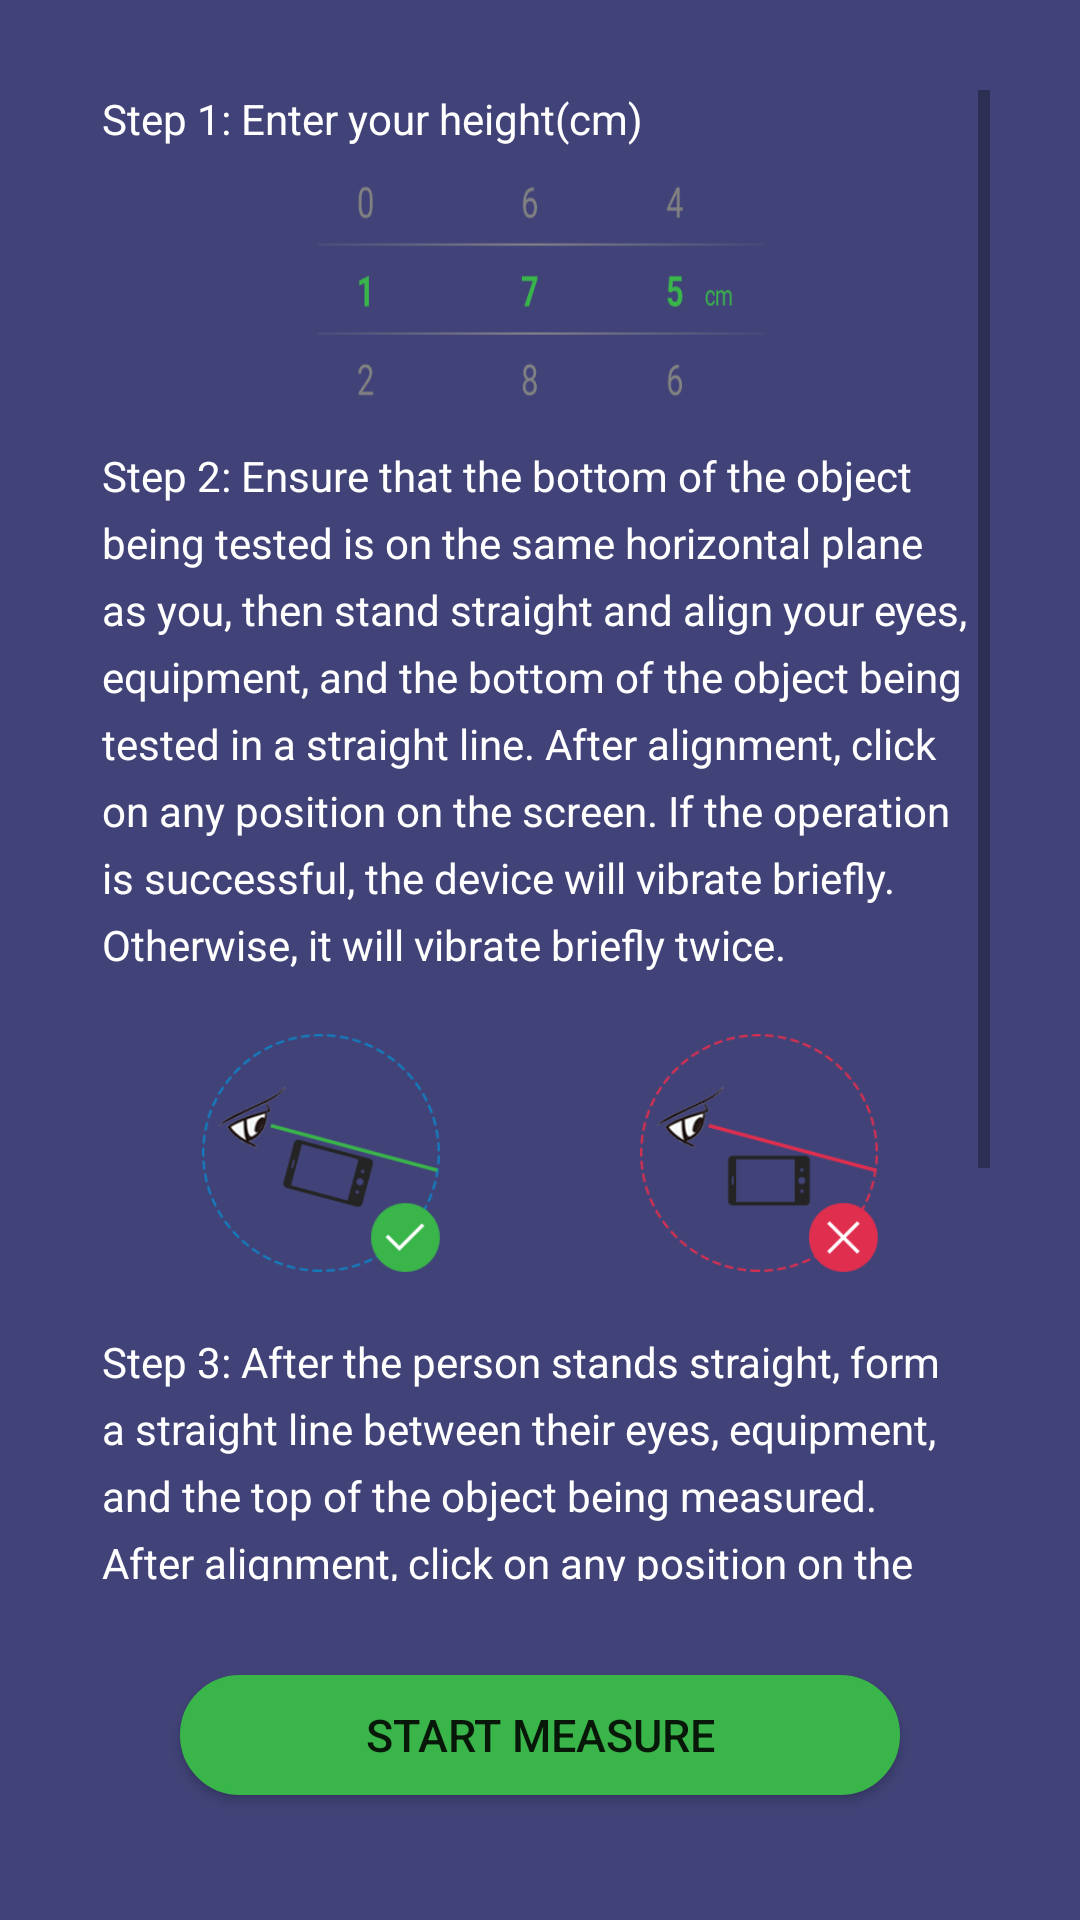

Here is an Android app screen rendered from its layout file. Give the layout XML and the strings, colors and styles it references.
<!-- AndroidManifest.xml: application theme Theme.TransparentNavigationBar -->
<!-- res/layout/activity_height_measure.xml -->
<?xml version="1.0" encoding="utf-8"?>
<LinearLayout xmlns:android="http://schemas.android.com/apk/res/android"
    android:layout_width="match_parent"
    android:layout_height="match_parent"
    android:fitsSystemWindows="true"
    android:background="@color/flash_blue"
    android:orientation="vertical">

    <FrameLayout
        android:id="@+id/main_FrameLayout"
        android:layout_width="match_parent"
        android:layout_height="0dp"
        android:layout_weight="7"
        android:paddingTop="30dp">

        <include layout="@layout/height_measure_layout" />

        <include layout="@layout/height_measure_set_user_height" />

        <include layout="@layout/height_measure_target" />

        <include layout="@layout/height_measure_result" />
    </FrameLayout>

    <LinearLayout
        android:id="@+id/common_bottom"
        android:layout_width="match_parent"
        android:layout_height="0dp"
        android:layout_weight="1.5"
        android:gravity="center"
        android:paddingBottom="10dp">

        <Button
            android:id="@+id/start"
            android:layout_width="240dp"
            android:layout_height="40dp"
            android:background="@drawable/start_button_background"
            android:gravity="center"
            android:text="@string/start_measure"
            android:textSize="15dp" />
    </LinearLayout>
</LinearLayout>
<!-- res/layout/height_measure_layout.xml (included above) -->
<?xml version="1.0" encoding="utf-8"?>
<ScrollView xmlns:android="http://schemas.android.com/apk/res/android"
    android:id="@+id/height_measure_scrollview"
    android:layout_width="match_parent"
    android:layout_height="match_parent"
    android:fitsSystemWindows="true"
    android:background="@color/flash_blue"
    android:paddingLeft="30dp"
    android:paddingRight="30dp">

    <LinearLayout
        android:layout_width="match_parent"
        android:layout_height="wrap_content"
        android:gravity="center_vertical"
        android:orientation="vertical"
        android:paddingStart="4dp"
        android:paddingEnd="4dp">

        <TextView
            android:layout_width="match_parent"
            android:layout_height="wrap_content"
            android:lineSpacingExtra="6dp"
            android:textColor="@color/white"
            android:text="@string/first_step_tips" />

        <LinearLayout
            android:layout_width="match_parent"
            android:layout_height="wrap_content"
            android:gravity="center"
            android:orientation="vertical"
            android:paddingTop="10dp"
            android:paddingBottom="10dp">

            <ImageView
                android:layout_width="150dp"
                android:layout_height="80dp"
                android:background="@drawable/height_measure_first_step_pic" />
        </LinearLayout>

        <TextView
            android:layout_width="match_parent"
            android:layout_height="wrap_content"
            android:lineSpacingExtra="6dp"
            android:textColor="@color/white"
            android:text="@string/second_step_tips" />

        <LinearLayout
            android:layout_width="match_parent"
            android:layout_height="wrap_content"
            android:orientation="horizontal"
            android:paddingTop="20dp"
            android:paddingBottom="20dp">

            <LinearLayout
                android:layout_width="0dp"
                android:layout_height="wrap_content"
                android:layout_weight="1"
                android:gravity="center">

                <ImageView
                    android:layout_width="80dp"
                    android:layout_height="80dp"
                    android:background="@drawable/height_measure_second_step_right" />
            </LinearLayout>

            <LinearLayout
                android:layout_width="0dp"
                android:layout_height="wrap_content"
                android:layout_weight="1"
                android:gravity="center">

                <ImageView
                    android:layout_width="80dp"
                    android:layout_height="80dp"
                    android:background="@drawable/height_measure_second_step_wrong" />
            </LinearLayout>
        </LinearLayout>

        <TextView
            android:layout_width="match_parent"
            android:layout_height="wrap_content"
            android:lineSpacingExtra="6dp"
            android:textColor="@color/white"
            android:text="@string/last_step_tips" />

        <LinearLayout
            android:layout_width="match_parent"
            android:layout_height="wrap_content"
            android:orientation="horizontal"
            android:paddingTop="20dp"
            android:paddingBottom="20dp">

            <LinearLayout
                android:layout_width="0dp"
                android:layout_height="wrap_content"
                android:layout_weight="1"
                android:gravity="center">

                <ImageView
                    android:layout_width="80dp"
                    android:layout_height="80dp"
                    android:background="@drawable/height_measure_last_step_right" />
            </LinearLayout>

            <LinearLayout
                android:layout_width="0dp"
                android:layout_height="wrap_content"
                android:layout_weight="1"
                android:gravity="center">

                <ImageView
                    android:layout_width="80dp"
                    android:layout_height="80dp"
                    android:background="@drawable/height_measure_last_step_wrong" />
            </LinearLayout>
        </LinearLayout>
    </LinearLayout>
</ScrollView>
<!-- res/layout/height_measure_set_user_height.xml (included above) -->
<?xml version="1.0" encoding="utf-8"?>
<RelativeLayout xmlns:android="http://schemas.android.com/apk/res/android"
    android:id="@+id/set_user_height"
    android:layout_width="match_parent"
    android:layout_height="match_parent"
    android:fitsSystemWindows="true"
    android:paddingLeft="30dp"
    android:paddingRight="30dp"
    android:background="@color/flash_blue"
    android:visibility="gone">

    <TextView
        android:id="@+id/text_hint"
        android:layout_width="match_parent"
        android:layout_height="wrap_content"
        android:layout_above="@+id/rl_NumberPicker_container"
        android:layout_marginBottom="30dp"
        android:textColor="@color/white"
        android:gravity="center"
        android:text="@string/input_height_tips"
        android:textSize="18dp" />

    <RelativeLayout
        android:id="@+id/rl_NumberPicker_container"
        android:layout_width="match_parent"
        android:layout_height="120dp"
        android:layout_centerInParent="true"
        android:gravity="center">

        <View
            android:layout_width="match_parent"
            android:layout_height="2dp"
            android:layout_marginTop="40dp"
            android:background="@color/color_circle_1" />

        <LinearLayout
            android:id="@+id/ll_NumberPicker_container"
            android:layout_width="match_parent"
            android:layout_height="match_parent"
            android:gravity="center"
            android:orientation="horizontal">

            <View
                android:layout_width="0dp"
                android:layout_height="1dp"
                android:layout_weight="0.3"
                android:background="@android:color/transparent" />

            <com.android.toolbag.widget.CustomNumberPicker
                android:id="@+id/first_number"
                android:layout_width="0dp"
                android:layout_height="match_parent"
                android:layout_weight="1"
                android:paddingLeft="5dp"
                android:selectionDividerHeight="0dp" />

            <com.android.toolbag.widget.CustomNumberPicker
                android:id="@+id/second_number"
                android:layout_width="0dp"
                android:layout_height="match_parent"
                android:layout_weight="1"
                android:paddingLeft="20dp"
                android:selectionDividerHeight="0dp" />

            <com.android.toolbag.widget.CustomNumberPicker
                android:id="@+id/last_number"
                android:layout_width="0dp"
                android:layout_height="match_parent"
                android:layout_weight="1"
                android:paddingLeft="20dp"
                android:selectionDividerHeight="0dp" />

            <TextView
                android:layout_width="0dp"
                android:layout_height="match_parent"
                android:layout_weight="0.3"
                android:gravity="center"
                android:lines="1"
                android:text="cm"
                android:textColor="@color/sound_value1" />
        </LinearLayout>

        <View
            android:layout_width="match_parent"
            android:layout_height="2dp"
            android:layout_alignParentBottom="true"
            android:layout_marginBottom="40dp"
            android:background="@color/color_circle_1" />
    </RelativeLayout>
</RelativeLayout>
<!-- res/layout/height_measure_target.xml (included above) -->
<?xml version="1.0" encoding="utf-8"?>
<LinearLayout xmlns:android="http://schemas.android.com/apk/res/android"
    android:id="@+id/height_measure_target"
    android:layout_width="match_parent"
    android:layout_height="match_parent"
    android:gravity="center"
    android:paddingTop="5dp"
    android:fitsSystemWindows="true"
    android:background="@color/flash_blue"
    android:visibility="gone">

    <ImageView
        android:id="@+id/target_image_view"
        android:layout_width="match_parent"
        android:layout_height="match_parent"
        android:clickable="true" />
</LinearLayout>
<!-- res/layout/height_measure_result.xml (included above) -->
<?xml version="1.0" encoding="utf-8"?>
<LinearLayout xmlns:android="http://schemas.android.com/apk/res/android"
    android:id="@+id/height_measure_result"
    android:layout_width="match_parent"
    android:layout_height="match_parent"
    android:gravity="center"
    android:orientation="vertical"
    android:fitsSystemWindows="true"
    android:background="@color/flash_blue"
    android:visibility="gone">

    <TableLayout
        android:layout_width="match_parent"
        android:layout_height="match_parent"
        android:divider="@drawable/table_v_divider"
        android:gravity="center"
        android:orientation="vertical"
        android:paddingLeft="30dp"
        android:paddingRight="30dp"
        android:showDividers="end|middle|beginning">

        <TableRow
            android:layout_width="match_parent"
            android:layout_height="wrap_content"
            android:divider="@drawable/table_h_divider"
            android:orientation="horizontal"
            android:showDividers="end|middle|beginning">

            <TextView
                android:layout_width="0dp"
                android:layout_height="35dp"
                android:layout_weight="1"
                android:gravity="center"
                android:text="@string/target_height"
                android:textColor="@color/sound_value1"
                android:textSize="20sp" />

            <TextView
                android:id="@+id/target_height"
                android:layout_width="0dp"
                android:layout_height="35dp"
                android:layout_weight="1"
                android:gravity="center"
                android:textColor="@color/sound_value1"
                android:textSize="20sp" />
        </TableRow>

        <TableRow
            android:layout_width="match_parent"
            android:layout_height="wrap_content"
            android:divider="@drawable/table_h_divider"
            android:orientation="horizontal"
            android:showDividers="end|middle|beginning">

            <TextView
                android:layout_width="0dp"
                android:layout_height="35dp"
                android:layout_weight="1"
                android:gravity="center"
                android:textColor="@color/white"
                android:text="@string/your_height"
                android:textSize="20sp" />

            <TextView
                android:id="@+id/height"
                android:layout_width="0dp"
                android:layout_height="35dp"
                android:layout_weight="1"
                android:textColor="@color/white"
                android:gravity="center"
                android:textSize="20sp" />
        </TableRow>

        <TableRow
            android:layout_width="match_parent"
            android:layout_height="wrap_content"
            android:divider="@drawable/table_h_divider"
            android:orientation="horizontal"
            android:showDividers="end|middle|beginning">

            <TextView
                android:layout_width="0dp"
                android:layout_height="35dp"
                android:layout_weight="1"
                android:gravity="center"
                android:text="@string/high_point_angle"
                android:textColor="@color/white"
                android:textSize="20sp" />

            <TextView
                android:id="@+id/angle_of_elevation"
                android:layout_width="0dp"
                android:layout_height="35dp"
                android:layout_weight="1"
                android:gravity="center"
                android:textColor="@color/white"
                android:textSize="20sp" />
        </TableRow>

        <TableRow
            android:layout_width="match_parent"
            android:layout_height="wrap_content"
            android:divider="@drawable/table_h_divider"
            android:orientation="horizontal"
            android:showDividers="end|middle|beginning">

            <TextView
                android:layout_width="0dp"
                android:layout_height="35dp"
                android:layout_weight="1"
                android:gravity="center"
                android:text="@string/low_point_angel"
                android:textColor="@color/white"
                android:textSize="20sp" />

            <TextView
                android:id="@+id/angle_of_depression"
                android:layout_width="0dp"
                android:layout_height="35dp"
                android:layout_weight="1"
                android:gravity="center"
                android:textColor="@color/white"
                android:textSize="20sp" />
        </TableRow>

        <TableRow
            android:layout_width="match_parent"
            android:layout_height="wrap_content"
            android:divider="@drawable/table_h_divider"
            android:orientation="horizontal"
            android:showDividers="end|middle|beginning">

            <TextView
                android:layout_width="0dp"
                android:layout_height="35dp"
                android:layout_weight="1"
                android:gravity="center"
                android:textColor="@color/white"
                android:text="@string/target_distance"
                android:textSize="20sp" />

            <TextView
                android:id="@+id/target_distance"
                android:layout_width="0dp"
                android:layout_height="35dp"
                android:layout_weight="1"
                android:textColor="@color/white"
                android:gravity="center"
                android:textSize="20sp" />
        </TableRow>
    </TableLayout>
</LinearLayout>
<!-- resources referenced by this layout -->
<resources>
  <color name="color_circle_1">#FFBBBBBB</color>
  <color name="flash_blue">#FF414378</color>
  <color name="sound_value1">#FF00FF00</color>
  <color name="white">#FFFFFFFF</color>
  <!-- drawable height_measure_first_step_pic: png bitmap (drawable, 7486 bytes) -->
  <!-- drawable height_measure_last_step_right: png bitmap (drawable, 13840 bytes) -->
  <!-- drawable height_measure_last_step_wrong: png bitmap (drawable, 12727 bytes) -->
  <!-- drawable height_measure_second_step_right: png bitmap (drawable, 14346 bytes) -->
  <!-- drawable height_measure_second_step_wrong: png bitmap (drawable, 12959 bytes) -->
  <!-- drawable start_button_background (drawable) -->
  <?xml version="1.0" encoding="utf-8"?>
  <selector xmlns:android="http://schemas.android.com/apk/res/android">
      <item android:state_pressed="true">
          <shape android:shape="rectangle">
              <corners android:radius="20dp"/>
              <stroke android:width="1dp" android:color="@color/color_start_height_measure_btn"/>
              <gradient android:startColor="@color/color_start_height_measure_btn" android:endColor="@color/color_start_height_measure_btn" android:angle="270"/>
          </shape>
      </item>
      <item>
          <shape android:shape="rectangle">
              <corners android:radius="20dp"/>
              <stroke android:width="1dp" android:color="@color/color_start_height_measure_btn"/>
              <gradient android:startColor="@color/color_start_height_measure_btn" android:endColor="@color/color_start_height_measure_btn" android:angle="270"/>
          </shape>
      </item>
  </selector>
  <!-- drawable table_h_divider (drawable) -->
  <?xml version="1.0" encoding="utf-8"?>
  <shape xmlns:android="http://schemas.android.com/apk/res/android" android:shape="rectangle">    <size android:width="2dp"/>    <solid android:color="@color/color_circle_1"/></shape>
  <!-- drawable table_v_divider (drawable) -->
  <?xml version="1.0" encoding="utf-8"?>
  <shape xmlns:android="http://schemas.android.com/apk/res/android" android:shape="rectangle">    <size android:height="2dp"/>    <solid android:color="@color/color_circle_1"/></shape>
  <string name="first_step_tips">Step 1: Enter your height(cm)</string>
  <string name="high_point_angle">Elevation Angle</string>
  <string name="input_height_tips">Please enter your height (cm)</string>
  <string name="last_step_tips">Step 3: After the person stands straight, form a straight line between their eyes, equipment, and the top of the object being measured. After alignment, click on any position on the screen again. If the operation is successful, the device will vibrate briefly. Otherwise, it will vibrate briefly twice.</string>
  <string name="low_point_angel">Prone Angle</string>
  <string name="second_step_tips">Step 2: Ensure that the bottom of the object being tested is on the same horizontal plane as you, then stand straight and align your eyes, equipment, and the bottom of the object being tested in a straight line. After alignment, click on any position on the screen. If the operation is successful, the device will vibrate briefly. Otherwise, it will vibrate briefly twice.</string>
  <string name="start_measure">Start Measure</string>
  <string name="target_distance">Target Distance</string>
  <string name="target_height">Target Height</string>
  <string name="your_height">Your Height</string>
  <style name="Theme.TransparentNavigationBar" parent="Theme.MaterialComponents.DayNight.NoActionBar.Bridge">
          
          <item name="android:statusBarColor">@android:color/transparent</item>
          <item name="android:navigationBarColor">@android:color/transparent</item>
      </style>
  <color name="color_start_height_measure_btn">#39b54a</color>
</resources>
